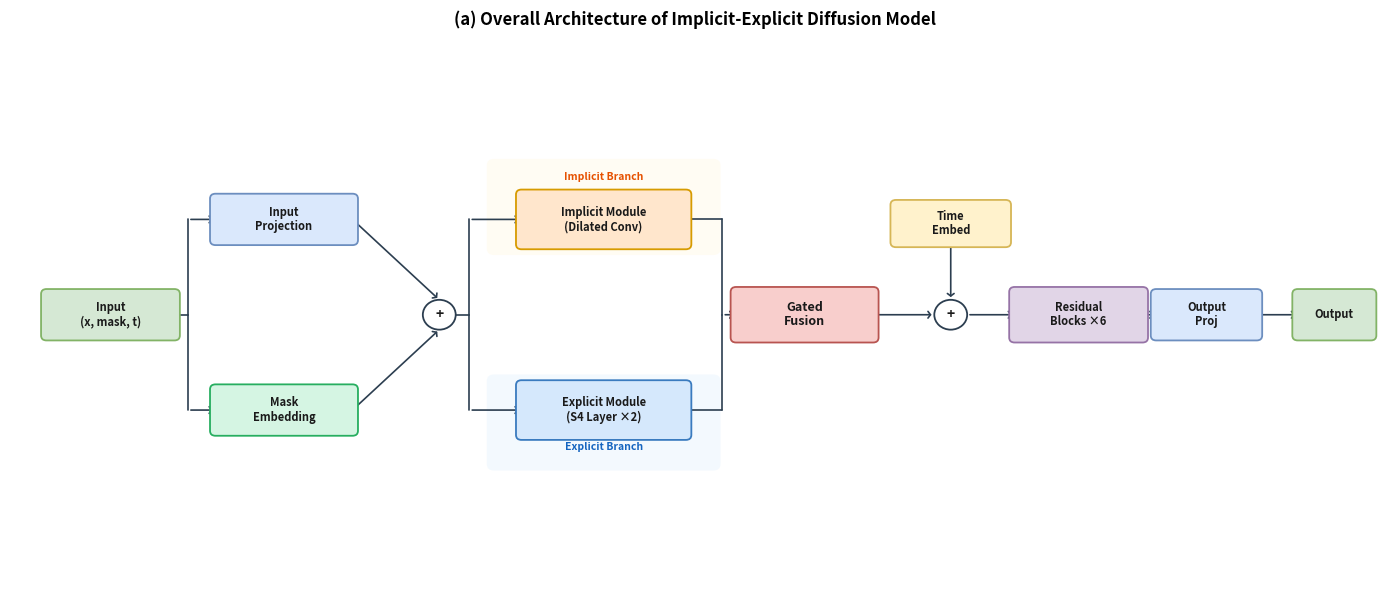

Source code (Python): (Note: this script raises an exception after producing the figure.)
"""
Architecture diagrams for Implicit-Explicit Diffusion Model paper.
v4: LEFT-TO-RIGHT horizontal flow matching reference paper style.
    - No text/dashed-border overlap
    - Labels clearly positioned in empty space
    - Colored background shading for groups
"""
import matplotlib
matplotlib.use('Agg')
import matplotlib.pyplot as plt
from matplotlib.patches import FancyBboxPatch, FancyArrowPatch
import matplotlib.patches as mpatches
import numpy as np

# ── Colors ───────────────────────────────────────────────────
C_IN   = '#D5E8D4'; C_IN_E  = '#82B366'   # green
C_PR   = '#DAE8FC'; C_PR_E  = '#6C8EBF'   # blue
C_CV   = '#FFE6CC'; C_CV_E  = '#D79B00'   # orange
C_S4   = '#D5E8FC'; C_S4_E  = '#3A7BBF'   # indigo-blue
C_FU   = '#F8CECC'; C_FU_E  = '#B85450'   # red
C_RE   = '#E1D5E7'; C_RE_E  = '#9673A6'   # purple
C_TI   = '#FFF2CC'; C_TI_E  = '#D6B656'   # yellow
C_MK   = '#D5F5E3'; C_MK_E  = '#27AE60'   # mint
C_NM   = '#FFF2CC'; C_NM_E  = '#D6B656'   # yellow-norm
C_AC   = '#E8F8F5'; C_AC_E  = '#1ABC9C'   # teal
C_DR   = '#F2F3F4'; C_DR_E  = '#95A5A6'   # grey
C_WH   = '#FFFFFF'; C_BK    = '#2C3E50'

# Shading backgrounds
BG_IMP = '#FFF8E1'  # warm yellow for implicit region
BG_EXP = '#E3F2FD'  # light blue for explicit region

def B(ax, cx, cy, w, h, t, fc, ec, fs=9, fw='bold', tc='#1a1a1a',
      style='round,pad=0.06', lw=1.3):
    ax.add_patch(FancyBboxPatch((cx-w/2,cy-h/2),w,h,boxstyle=style,
                 fc=fc,ec=ec,lw=lw,zorder=3))
    ax.text(cx,cy,t,ha='center',va='center',fontsize=fs,
            fontweight=fw,color=tc,zorder=4,linespacing=1.15)

def CC(ax, cx, cy, r, t, fc=C_WH, ec=C_BK, fs=10, lw=1.3):
    ax.add_patch(plt.Circle((cx,cy),r,fc=fc,ec=ec,lw=lw,zorder=3))
    ax.text(cx,cy,t,ha='center',va='center',fontsize=fs,
            fontweight='bold',color='#1a1a1a',zorder=4)

def AR(ax, x1,y1,x2,y2, c=C_BK, lw=1.2):
    ax.annotate('',xy=(x2,y2),xytext=(x1,y1),
        arrowprops=dict(arrowstyle='->,head_width=0.2,head_length=0.15',
                        color=c,lw=lw,mutation_scale=12),zorder=2)

def LN(ax, x1,y1,x2,y2, c=C_BK, lw=1.2, ls='-'):
    ax.plot([x1,x2],[y1,y2],color=c,lw=lw,ls=ls,zorder=2,
            solid_capstyle='round')

def shaded_rect(ax, x, y, w, h, fc, ec='none', alpha=0.35, lw=0):
    ax.add_patch(FancyBboxPatch((x,y),w,h,boxstyle='round,pad=0.08',
                 fc=fc,ec=ec,lw=lw,alpha=alpha,zorder=0))


# ════════════════════════════════════════════════════════════════
#  Figure 1  –  Overall Architecture  (LEFT → RIGHT)
# ════════════════════════════════════════════════════════════════
def fig1():
    fig, ax = plt.subplots(figsize=(14, 6))
    ax.set_xlim(-0.5, 14.5)
    ax.set_ylim(-1.0, 5.5)
    ax.axis('off')

    H = 0.50; bw = 1.6  # box height, default width
    yc = 2.2             # center y for main flow
    yt = 3.5             # top branch (implicit)
    yb = 0.9             # bottom branch (explicit)

    # ── x positions (left to right) ──
    x_in    = 0.6
    x_ipr   = 2.5;  x_me = 2.5   # input proj (top) / mask embed (bottom)
    x_add1  = 4.2                 # + (proj + mask)
    x_imp   = 6.0                 # implicit module
    x_exp   = 6.0                 # explicit module
    x_fu    = 8.2                 # gated fusion
    x_add2  = 9.8                 # + (time)
    x_te    = 9.8                 # time embed (above)
    x_res   = 11.2                # residual blocks
    x_op    = 12.6                # output proj
    x_out   = 14.0                # output

    # ── shaded background regions ──
    shaded_rect(ax, 4.8, yt-H*0.7-0.15, 2.4, H*1.4+0.3, BG_IMP, alpha=0.4)
    shaded_rect(ax, 4.8, yb-H*0.7-0.15, 2.4, H*1.4+0.3, BG_EXP, alpha=0.4)

    # ── boxes ──
    B(ax, x_in,  yc, 1.4, H, 'Input\n(x, mask, t)', C_IN, C_IN_E, fs=8)

    B(ax, x_ipr, yt-0.15, 1.5, H, 'Input\nProjection', C_PR, C_PR_E, fs=8)
    B(ax, x_me,  yb+0.15, 1.5, H, 'Mask\nEmbedding',   C_MK, C_MK_E, fs=8)

    CC(ax, x_add1, yc, 0.18, '+')

    B(ax, x_imp, yt-0.15, 1.8, H*1.2, 'Implicit Module\n(Dilated Conv)', C_CV, C_CV_E, fs=8)
    B(ax, x_exp, yb+0.15, 1.8, H*1.2, 'Explicit Module\n(S4 Layer ×2)',  C_S4, C_S4_E, fs=8)

    B(ax, x_fu,  yc, 1.5, H*1.1, 'Gated\nFusion', C_FU, C_FU_E, fs=9)

    CC(ax, x_add2, yc, 0.18, '+')
    B(ax, x_te, yc+1.1, 1.2, H*0.9, 'Time\nEmbed', C_TI, C_TI_E, fs=8)

    B(ax, x_res, yc, 1.4, H*1.1, 'Residual\nBlocks ×6', C_RE, C_RE_E, fs=8)
    B(ax, x_op,  yc, 1.1, H, 'Output\nProj', C_PR, C_PR_E, fs=8)
    B(ax, x_out, yc, 0.8, H, 'Output', C_IN, C_IN_E, fs=8)

    # ── arrows (all left→right or vertical, no crossing) ──

    # Input forks up/down
    fork_x = x_in + 1.4/2 + 0.15
    LN(ax, x_in+1.4/2, yc, fork_x, yc)
    LN(ax, fork_x, yc, fork_x, yt-0.15)
    AR(ax, fork_x, yt-0.15, x_ipr-1.5/2, yt-0.15)
    LN(ax, fork_x, yc, fork_x, yb+0.15)
    AR(ax, fork_x, yb+0.15, x_me-1.5/2, yb+0.15)

    # Input Proj → (+)
    AR(ax, x_ipr+1.5/2, yt-0.15, x_add1, yc+0.18)
    # Mask Embed → (+)
    AR(ax, x_me+1.5/2, yb+0.15, x_add1, yc-0.18)

    # (+) splits to branches
    split_x = x_add1 + 0.18 + 0.15
    LN(ax, x_add1+0.18, yc, split_x, yc)
    LN(ax, split_x, yc, split_x, yt-0.15)
    AR(ax, split_x, yt-0.15, x_imp-1.8/2, yt-0.15)
    LN(ax, split_x, yc, split_x, yb+0.15)
    AR(ax, split_x, yb+0.15, x_exp-1.8/2, yb+0.15)

    # Branches → Gated Fusion
    merge_x = x_fu - 1.5/2 - 0.15
    LN(ax, x_imp+1.8/2, yt-0.15, merge_x, yt-0.15)
    LN(ax, merge_x, yt-0.15, merge_x, yc)
    AR(ax, merge_x, yc, x_fu-1.5/2, yc)

    LN(ax, x_exp+1.8/2, yb+0.15, merge_x, yb+0.15)
    LN(ax, merge_x, yb+0.15, merge_x, yc)

    # Fusion → (+time)
    AR(ax, x_fu+1.5/2, yc, x_add2-0.18, yc)
    # Time Embed → (+time)   (from above, clean vertical)
    AR(ax, x_te, yc+1.1-H*0.9/2, x_add2, yc+0.18)
    # (+time) → Residual → Output Proj → Output
    AR(ax, x_add2+0.18, yc, x_res-1.4/2, yc)
    AR(ax, x_res+1.4/2, yc, x_op-1.1/2, yc)
    AR(ax, x_op+1.1/2, yc, x_out-0.8/2, yc)

    # ── labels (placed clearly in empty space, no overlap) ──
    ax.text(x_imp, yt-0.15+H*1.2/2+0.18, 'Implicit Branch', ha='center',
            fontsize=7.5, color='#E65100', fontstyle='italic', fontweight='bold')
    ax.text(x_exp, yb+0.15-H*1.2/2-0.18, 'Explicit Branch', ha='center',
            fontsize=7.5, color='#1565C0', fontstyle='italic', fontweight='bold')

    ax.set_title('(a) Overall Architecture of Implicit-Explicit Diffusion Model',
                 fontsize=12, fontweight='bold', pad=12)
    fig.tight_layout()
    for ext in ('png','pdf'):
        fig.savefig(f'/home/<user>/sssdtcn/Figures4paper/fig1_overall_architecture.{ext}',
                    dpi=300, bbox_inches='tight', facecolor='white')
    plt.close(fig)
    print('  Fig 1 done')


# ════════════════════════════════════════════════════════════════
#  Figure 2  –  Implicit Module  (LEFT → RIGHT, sequential chain)
# ════════════════════════════════════════════════════════════════
def fig2():
    fig, ax = plt.subplots(figsize=(15, 5))
    ax.set_xlim(-0.3, 15.2)
    ax.set_ylim(-1.0, 4.5)
    ax.axis('off')

    H = 0.42
    yc = 1.8   # center line

    # ── y positions within each block (top→bottom) ──
    y_conv = yc + 0.58
    y_gelu = yc
    y_drop = yc - 0.58
    y_plus = y_drop - 0.38  # (+) below dropout
    y_route = y_plus - 0.25  # routing level between blocks

    # ── x positions ──
    x_in  = 0.5
    x_li  = 1.9
    conv_step = 1.65
    x_c0 = 3.7
    dilations = [1, 2, 4, 8, 16, 32]
    x_convs = [x_c0 + i * conv_step for i in range(6)]
    x_lo  = x_convs[-1] + conv_step + 0.1
    x_out = x_lo + 1.5
    bw = 1.15  # block width

    # ── shaded background ──
    shaded_rect(ax, x_c0-bw/2-0.15, y_plus-0.3,
                x_convs[-1]-x_c0+bw+0.3, y_conv-y_plus+0.50/2+0.55,
                BG_IMP, alpha=0.35)

    # ── Input / Linear In ──
    B(ax, x_in, yc, 0.9, H, 'Input', C_IN, C_IN_E, fs=9)
    B(ax, x_li, yc, 1.1, H, 'Linear\n(D→H)', C_PR, C_PR_E, fs=8)
    AR(ax, x_in+0.9/2, yc, x_li-1.1/2, yc)

    # ── 6 Conv blocks ──
    for i, (xc, d) in enumerate(zip(x_convs, dilations)):
        # Conv (orange)
        B(ax, xc, y_conv, bw, 0.48, f'Conv d={d}', C_CV, C_CV_E, fs=7.5)
        # GELU (teal)
        B(ax, xc, y_gelu, bw, 0.38, 'GELU', C_AC, C_AC_E, fs=7, fw='normal')
        # Dropout (grey)
        B(ax, xc, y_drop, bw, 0.38, 'Dropout', C_DR, C_DR_E, fs=7, fw='normal')

        # Internal arrows (top → bottom)
        AR(ax, xc, y_conv-0.48/2, xc, y_gelu+0.38/2)
        AR(ax, xc, y_gelu-0.38/2, xc, y_drop+0.38/2)

        # (+) circle
        CC(ax, xc, y_plus, 0.12, '+', fs=7)
        AR(ax, xc, y_drop-0.38/2, xc, y_plus+0.12)

        # Residual bypass on right side (outside block, no crossing)
        rx = xc + bw/2 + 0.12
        rt = y_conv + 0.48/2 + 0.03
        LN(ax, xc+bw/2, rt, rx, rt, c='#95a5a6', lw=0.9)
        LN(ax, rx, rt, rx, y_plus, c='#95a5a6', lw=0.9)
        AR(ax, rx, y_plus, xc+0.12, y_plus, c='#95a5a6', lw=0.9)

        # alpha label (above block, clear space)
        ax.text(xc, y_conv+0.48/2+0.12, f'α{chr(8321+i)}',
                fontsize=7, color='#c0392c', ha='center', fontstyle='italic')

    # ── Inter-block connections (L-shaped, clean right-angle paths) ──

    # Linear → first block: horizontal at yc, then up to Conv top
    LN(ax, x_li+1.1/2, yc, x_convs[0]-bw/2-0.08, yc)
    LN(ax, x_convs[0]-bw/2-0.08, yc, x_convs[0]-bw/2-0.08, y_conv)
    AR(ax, x_convs[0]-bw/2-0.08, y_conv, x_convs[0]-bw/2, y_conv)

    # Block i (+) → Block i+1 Conv: down to route_y, right, up to Conv
    for i in range(len(dilations)-1):
        x_from = x_convs[i]
        x_to   = x_convs[i+1]
        # (+) down to routing level
        LN(ax, x_from, y_plus-0.12, x_from, y_route)
        # right to next block x
        LN(ax, x_from, y_route, x_to-bw/2-0.08, y_route)
        # up to Conv top level
        LN(ax, x_to-bw/2-0.08, y_route, x_to-bw/2-0.08, y_conv)
        AR(ax, x_to-bw/2-0.08, y_conv, x_to-bw/2, y_conv)

    # Last block (+) → Linear Out: down to route_y, right, up to Linear
    x_last = x_convs[-1]
    LN(ax, x_last, y_plus-0.12, x_last, y_route)
    LN(ax, x_last, y_route, x_lo-1.1/2-0.08, y_route)
    LN(ax, x_lo-1.1/2-0.08, y_route, x_lo-1.1/2-0.08, yc)
    AR(ax, x_lo-1.1/2-0.08, yc, x_lo-1.1/2, yc)

    # ── Linear Out / Output ──
    B(ax, x_lo, yc, 1.1, H, 'Linear\n(H→H)', C_PR, C_PR_E, fs=8)
    B(ax, x_out, yc, 0.9, H, 'Output', C_IN, C_IN_E, fs=9)
    AR(ax, x_lo+1.1/2, yc, x_out-0.9/2, yc)

    # ── Global skip (below everything, clearly separated) ──
    skip_y = y_route - 0.4
    LN(ax, x_li, yc-H/2, x_li, skip_y, c='#3498db', lw=1.0, ls='--')
    LN(ax, x_li, skip_y, x_lo, skip_y, c='#3498db', lw=1.0, ls='--')
    LN(ax, x_lo, skip_y, x_lo, yc-H/2, c='#3498db', lw=1.0, ls='--')
    # (+) at Linear Out for global skip
    CC(ax, x_lo-0.25, yc-H/2-0.05, 0.10, '+', fs=6)

    ax.text((x_li+x_lo)/2, skip_y-0.15, 'Global Residual Connection',
            ha='center', fontsize=7.5, color='#3498db', fontstyle='italic')

    # ── Title label above conv region (clear of alpha labels) ──
    ax.text((x_convs[0]+x_convs[-1])/2, y_conv+0.48/2+0.38,
            'Multi-scale Dilated Causal Convolution (d = 1, 2, 4, 8, 16, 32)',
            ha='center', fontsize=8.5, color='#E65100', fontweight='bold')

    # Formula at bottom
    ax.text((x_convs[0]+x_convs[-1])/2, skip_y-0.45,
            r'$h_i = \alpha_i \cdot f_i(h_{i-1}) + (1-\alpha_i) \cdot h_{i-1}$',
            ha='center', fontsize=9, color='#2c3e50',
            bbox=dict(boxstyle='round,pad=0.2', fc='#fafafa', ec='#bdc3c7', lw=0.7))

    ax.set_title('(b) Implicit Module: Multi-scale Dilated Causal Convolution',
                 fontsize=12, fontweight='bold', pad=10)
    fig.tight_layout()
    for ext in ('png','pdf'):
        fig.savefig(f'/home/<user>/sssdtcn/Figures4paper/fig2_implicit_module.{ext}',
                    dpi=300, bbox_inches='tight', facecolor='white')
    plt.close(fig)
    print('  Fig 2 done')


# ════════════════════════════════════════════════════════════════
#  Figure 3  –  Explicit Module  (reference-style: left module + right S4 detail)
# ════════════════════════════════════════════════════════════════
def fig3():
    fig, ax = plt.subplots(figsize=(12, 5.5))
    ax.set_xlim(-0.5, 12.5)
    ax.set_ylim(-0.8, 5.5)
    ax.axis('off')

    H = 0.45

    # =============================================
    # LEFT PANEL: Module overview (left→right)
    # Following reference: Input → S4 → (+) → S4 → Output
    # =============================================
    yc_l = 2.5  # center y

    x_lin  = 0.5
    x_s41  = 2.3
    x_add1 = 3.6
    x_s42  = 4.9
    x_lout = 6.5

    # Shaded background for explicit module
    shaded_rect(ax, 1.4, yc_l-1.1, 4.4, 2.2, BG_EXP, alpha=0.35)

    B(ax, x_lin, yc_l, 1.0, H, 'Input', C_IN, C_IN_E, fs=9)

    # S4 Block 1 (tall box like reference)
    B(ax, x_s41, yc_l, 1.2, H*2.2, 'S4\nBlock', C_S4, C_S4_E, fs=9)
    ax.text(x_s41, yc_l-H*2.2/2-0.15, '1', ha='center', fontsize=8,
            color='#1565C0', fontweight='bold')

    CC(ax, x_add1, yc_l, 0.15, '+', fs=8)

    # S4 Block 2
    B(ax, x_s42, yc_l, 1.2, H*2.2, 'S4\nBlock', C_S4, C_S4_E, fs=9)
    ax.text(x_s42, yc_l-H*2.2/2-0.15, '2', ha='center', fontsize=8,
            color='#1565C0', fontweight='bold')

    B(ax, x_lout, yc_l, 1.2, H, 'Output', C_IN, C_IN_E, fs=9)

    # Arrows (left → right)
    AR(ax, x_lin+1.0/2, yc_l, x_s41-1.2/2, yc_l)
    AR(ax, x_s41+1.2/2, yc_l, x_add1-0.15, yc_l)
    AR(ax, x_add1+0.15, yc_l, x_s42-1.2/2, yc_l)
    AR(ax, x_s42+1.2/2, yc_l, x_lout-1.2/2, yc_l)

    # Residual skip from Input to (+) (below, no crossing)
    skip_y_l = yc_l - 1.3
    LN(ax, x_lin+1.0/2, yc_l-H/2, x_lin+1.0/2, skip_y_l, c='#3498db', lw=1.0)
    LN(ax, x_lin+1.0/2, skip_y_l, x_add1, skip_y_l, c='#3498db', lw=1.0)
    AR(ax, x_add1, skip_y_l, x_add1, yc_l-0.15, c='#3498db', lw=1.0)
    ax.text((x_lin+1.0/2+x_add1)/2, skip_y_l-0.15, 'skip',
            ha='center', fontsize=7, color='#3498db', fontstyle='italic')

    # Module label (clearly below the shaded region)
    ax.text((x_s41+x_s42)/2, yc_l+H*2.2/2+0.25,
            'Explicit Information Extraction Module',
            ha='center', fontsize=9, color='#1565C0', fontweight='bold')

    # =============================================
    # SEPARATOR (dashed line connecting to detail)
    # =============================================
    sep_x = 7.5
    # Dashed curved line from S4 Block to detail
    LN(ax, x_s42+1.2/2+0.1, yc_l+H*2.2/2, sep_x, 4.5, c='#95a5a6', lw=0.8, ls='--')
    LN(ax, sep_x, 4.5, 8.2, 4.5, c='#95a5a6', lw=0.8, ls='--')

    # =============================================
    # RIGHT PANEL: S4 Block detail (BOTTOM → TOP, matching reference)
    # Reference order: S4 Layer → GELU → Dropout → (+skip) → LayerNorm
    # =============================================
    rx = 9.8; rw = 1.8

    ry_s4   = 0.5    # bottom: S4 Layer
    ry_gelu = 1.35
    ry_drop = 2.1
    ry_add  = 2.85   # (+) with skip
    ry_ln   = 3.7    # top: LayerNorm

    # Yellow/orange background (like reference)
    shaded_rect(ax, rx-rw/2-0.25, ry_s4-H/2-0.25, rw+0.5, ry_ln-ry_s4+H+0.5,
                '#FFF8E1', ec='#D6B656', alpha=0.5)
    # Border
    ax.add_patch(FancyBboxPatch((rx-rw/2-0.25, ry_s4-H/2-0.25),
                 rw+0.5, ry_ln-ry_s4+H+0.5,
                 boxstyle='round,pad=0.08', fc='none', ec='#D6B656',
                 lw=1.0, ls='-', zorder=1))

    B(ax, rx, ry_s4,   rw, H, 'S4 Layer', C_S4, C_S4_E, fs=9)
    B(ax, rx, ry_gelu, rw*0.7, H*0.8, 'GELU', C_AC, C_AC_E, fs=8, fw='normal')
    B(ax, rx, ry_drop, rw*0.8, H*0.8, 'Dropout', C_DR, C_DR_E, fs=8, fw='normal')
    CC(ax, rx, ry_add, 0.14, '+', fs=8)
    B(ax, rx, ry_ln,   rw, H, 'LayerNorm', C_NM, C_NM_E, fs=9)

    # Arrows (bottom → top)
    AR(ax, rx, ry_s4+H/2,       rx, ry_gelu-H*0.8/2)
    AR(ax, rx, ry_gelu+H*0.8/2, rx, ry_drop-H*0.8/2)
    AR(ax, rx, ry_drop+H*0.8/2, rx, ry_add-0.14)
    AR(ax, rx, ry_add+0.14,     rx, ry_ln-H/2)

    # Skip connection on RIGHT side (outside border, no crossing)
    skx = rx + rw/2 + 0.55
    LN(ax, rx+rw/2, ry_s4, skx, ry_s4, c='#2c3e50', lw=1.0)
    LN(ax, skx, ry_s4, skx, ry_add, c='#2c3e50', lw=1.0)
    AR(ax, skx, ry_add, rx+0.14, ry_add, c='#2c3e50', lw=1.0)

    # "Skip" label (clearly to the right, no overlap with border)
    ax.text(skx+0.15, (ry_s4+ry_add)/2, 'Skip', fontsize=8.5,
            color='#2c3e50', rotation=90, va='center', ha='left', fontweight='bold')

    # "S4 Block" label clearly below the bordered region
    ax.text(rx, ry_s4-H/2-0.42, 'S4 Block', ha='center', fontsize=10,
            color='#D6B656', fontweight='bold')

    # ── SSM equation at very bottom, clearly separated ──
    ax.text(6.0, -0.55,
            r'$\mathbf{s}_{t+1} = \bar{A}\,\mathbf{s}_t + \bar{B}\,\mathbf{x}_t'
            r',\quad \mathbf{y}_t = C\,\mathbf{s}_t + D\,\mathbf{x}_t$',
            ha='center', fontsize=9.5, color='#2c3e50',
            bbox=dict(boxstyle='round,pad=0.2', fc='#fafafa', ec='#bdc3c7', lw=0.7))

    ax.set_title('(c) Explicit Module: Structured State Space (S4) Layer',
                 fontsize=12, fontweight='bold', pad=10)
    fig.tight_layout()
    for ext in ('png','pdf'):
        fig.savefig(f'/home/<user>/sssdtcn/Figures4paper/fig3_explicit_module.{ext}',
                    dpi=300, bbox_inches='tight', facecolor='white')
    plt.close(fig)
    print('  Fig 3 done')


if __name__ == '__main__':
    print('Generating v4 figures (horizontal, reference-style)...')
    fig1(); fig2(); fig3()
    print('Done – all saved to Figures4paper/')
